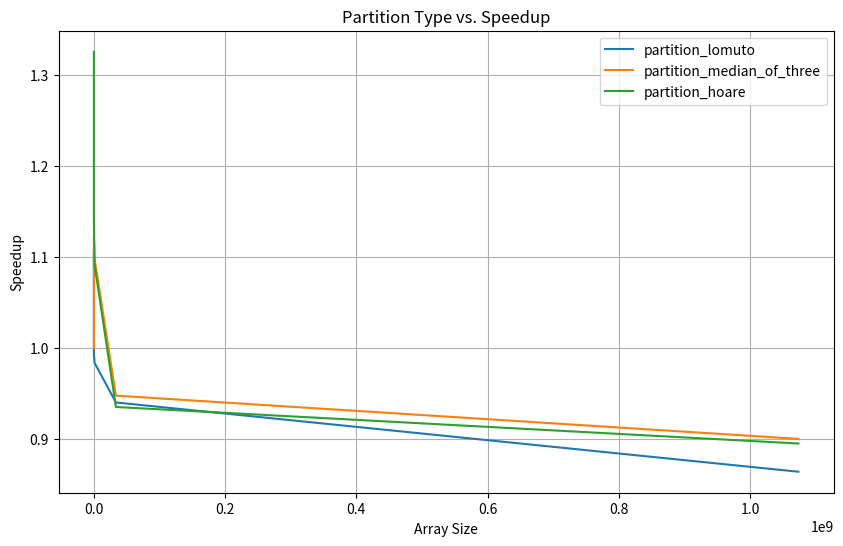

Source code (Python):
import pandas as pd
import matplotlib.pyplot as plt

# Create a DataFrame from the data
data = {
    "partition": [
        "partition_lomuto",
        "partition_lomuto",
        "partition_lomuto",
        "partition_lomuto",
        "partition_lomuto",
        "partition_median_of_three",
        "partition_median_of_three",
        "partition_median_of_three",
        "partition_median_of_three",
        "partition_median_of_three",
        "partition_hoare",
        "partition_hoare",
        "partition_hoare",
        "partition_hoare",
        "partition_hoare"
    ],
    "array_size": [1024, 32768, 1048576, 33554432, 1073741824, 1024, 32768, 1048576, 33554432, 1073741824, 1024, 32768, 1048576, 33554432, 1073741824],
    "speedup": [1.1076923076923078, 0.993212669683258, 0.9838860652757471, 0.940361428314591, 0.8642569603578659, 1.0, 1.123706338939198, 1.0986275490359505, 0.9478567931382018, 0.900335894803734, 1.3257575757575757, 1.1376930660532367, 1.0915344817783843, 0.9354043613380846, 0.8952447858804718]
}

df = pd.DataFrame(data)

# Create a line chart with different colors for each partition type
plt.figure(figsize=(10, 6))
for partition_type in df["partition"].unique():
    partition_data = df[df["partition"] == partition_type]
    plt.plot(partition_data["array_size"], partition_data["speedup"], label=partition_type)

# Set labels and title
plt.xlabel("Array Size")
plt.ylabel("Speedup")
plt.title("Partition Type vs. Speedup")

# Add legend
plt.legend()

# Grid lines
plt.grid(True)

# Show the plot
plt.show()